The GitHub repository ananya-byte/AlzheimerDataset contains a labelled image folder "dataset" with 4 categories: mild dementia, moderate dementia, non-demented, very mild dementia. Examples follow, each with its label.

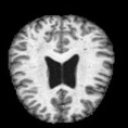
Label: very mild dementia

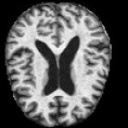
Label: non-demented

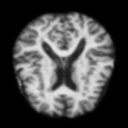
Label: mild dementia

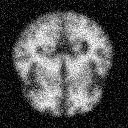
Label: mild dementia

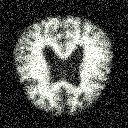
Label: non-demented

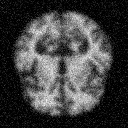
Label: moderate dementia
